Labelled photos from "Project_dataset_updated_split_OT", an image-classification folder in FootOfTheFoot/garlic-grape-classifier. The possible labels are: garlic bulb, garlic clove, green grape, other grape.

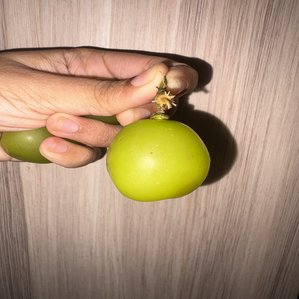
Label: green grape

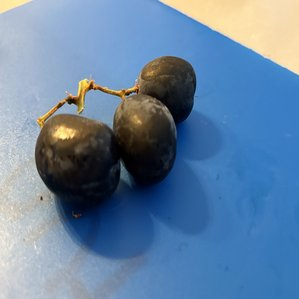
Label: other grape

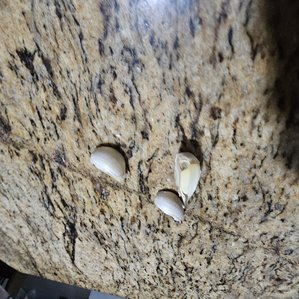
Label: garlic clove

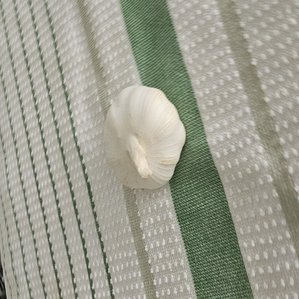
Label: garlic bulb

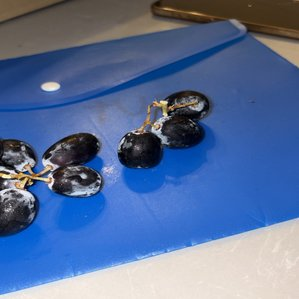
Label: other grape

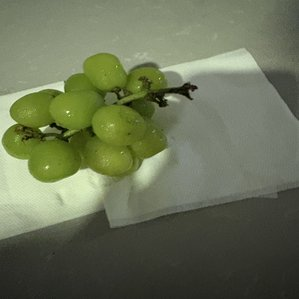
Label: green grape
